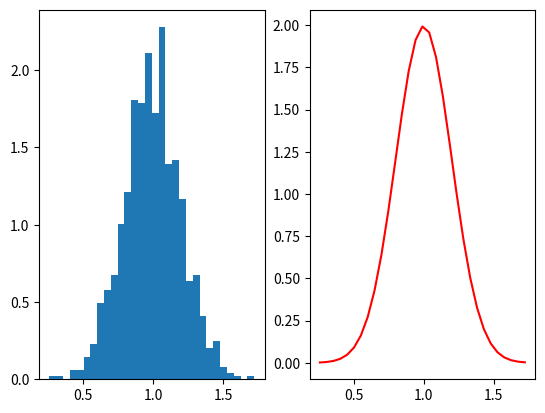

Write the Python code that produced this figure. (Note: this script raises an exception after producing the figure.)
import numpy as np
import matplotlib.pyplot as plt
from scipy.stats import multivariate_normal
from mpl_toolkits.mplot3d import Axes3D

# 1D Case
mu, sigma = 1, 0.2  # mean and standard deviation
sample = 1000
bins = 30
e_gaussian = np.random.normal(mu, sigma, sample)

fig1 = plt.figure()
# the experiment
ax1 = fig1.add_subplot(121)
count, x, ignored = ax1.hist(e_gaussian, bins, density=True)
g_gaussian = 1/(sigma * np.sqrt(2 * np.pi)) * np.exp(-(x - mu)**2 / (2 * sigma**2))

# the ground truth
ax2 = fig1.add_subplot(122)
ax2.plot(x, g_gaussian, color='r')
# show
plt.show()


# 2D Case
def Gaussian_Distribution(mean, cov, sample):
    # get distribution data of 2D Gaussian
    data = np.random.multivariate_normal(mean, cov, sample).T
    # get PDF of 2D Gaussian
    Gaussian = multivariate_normal(mean=mean, cov=cov)
    return data, Gaussian


mean = [0.5, -0.2]
cov = [[2.0, 0.3], [0.3, 0.5]]
sample = 1000
bins = 30
data, Gaussian = Gaussian_Distribution(mean, cov, sample)
# set 2D space
X, Y = np.meshgrid(np.linspace(-6, 6, sample), np.linspace(-6, 6, sample))
# get 2D data
d = np.dstack([X, Y])
# compute joint Gaussian in 2D
Z = Gaussian.pdf(d).reshape(sample, sample)


# draw the ground truth
fig2 = plt.figure(figsize=(20, 20))
ax3 = Axes3D(fig2)
ax3.plot_surface(X, Y, Z, cmap='Reds_r')


# draw the experiment
fig3 = plt.figure(figsize=(20, 20))
ax4 = fig3.gca(projection='3d')
hist, xedges, yedges = np.histogram2d(data.T[:, 0], data.T[:, 1], bins=30, range=[[-6, 6], [-3, 3]])

# xpos, ypos, zpos: x,y,z coordinates of each bar
# dx, dy, dz: Width, Depth, Height of each bar
xpos, ypos = np.meshgrid(xedges[:-1], yedges[:-1])
xpos = xpos.flatten('F')
ypos = ypos.flatten('F')
zpos = np.zeros_like(xpos)
dx = 0.5 * np.ones_like(zpos)
dy = dx.copy()
dz = hist.flatten()

ax4.bar3d(xpos, ypos, zpos, dx, dy, dz, color='b', zsort='average')
plt.show()
